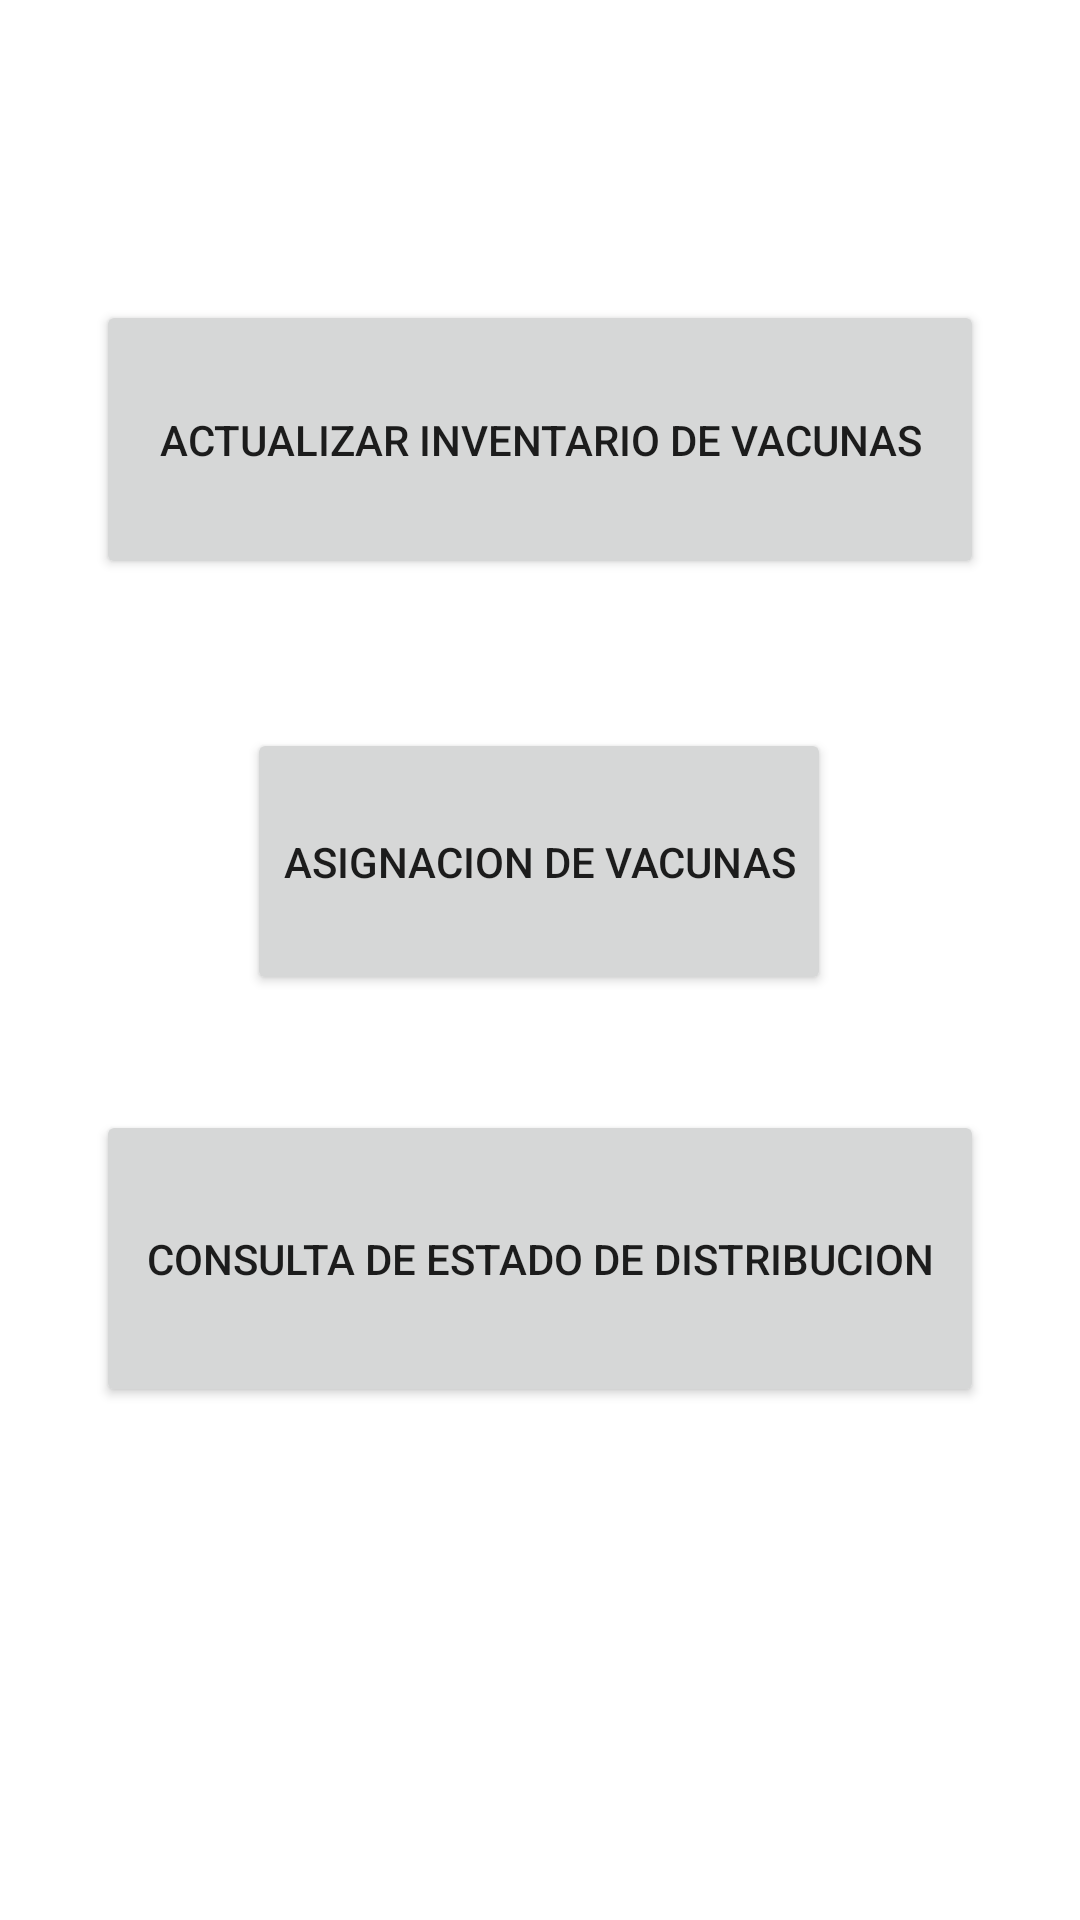

Here is an Android app screen rendered from its layout file. Give the layout XML and the strings, colors and styles it references.
<!-- AndroidManifest.xml: application theme Theme.MaterialComponents.Light.NoActionBar -->
<!-- res/layout/activity_distribuidor_main.xml -->
<?xml version="1.0" encoding="utf-8"?>
<androidx.constraintlayout.widget.ConstraintLayout
    xmlns:android="http://schemas.android.com/apk/res/android"
    xmlns:app="http://schemas.android.com/apk/res-auto"
    xmlns:tools="http://schemas.android.com/tools"
    android:layout_width="match_parent"
    android:layout_height="match_parent">

    <Button
        android:id="@+id/button14"
        android:layout_width="0dp"
        android:layout_height="93dp"
        android:layout_marginStart="32dp"
        android:layout_marginLeft="32dp"
        android:layout_marginTop="16dp"
        android:layout_marginEnd="32dp"
        android:layout_marginRight="32dp"
        android:layout_marginBottom="16dp"
        android:text="Actualizar inventario de vacunas"
        app:layout_constraintBottom_toBottomOf="parent"
        app:layout_constraintEnd_toEndOf="parent"
        app:layout_constraintHorizontal_bias="0.497"
        app:layout_constraintStart_toStartOf="parent"
        app:layout_constraintTop_toTopOf="parent"
        app:layout_constraintVertical_bias="0.163" />

    <Button
        android:id="@+id/button15"
        android:layout_width="wrap_content"
        android:layout_height="89dp"
        android:layout_marginStart="32dp"
        android:layout_marginLeft="32dp"
        android:layout_marginTop="16dp"
        android:layout_marginEnd="32dp"
        android:layout_marginRight="32dp"
        android:layout_marginBottom="16dp"
        android:text="Asignacion de vacunas"
        app:layout_constraintBottom_toBottomOf="parent"
        app:layout_constraintEnd_toEndOf="parent"
        app:layout_constraintHorizontal_bias="0.497"
        app:layout_constraintStart_toStartOf="parent"
        app:layout_constraintTop_toBottomOf="@+id/button14"
        app:layout_constraintVertical_bias="0.103" />

    <Button
        android:id="@+id/button16"
        android:layout_width="0dp"
        android:layout_height="99dp"
        android:layout_marginStart="32dp"
        android:layout_marginLeft="32dp"
        android:layout_marginTop="16dp"
        android:layout_marginEnd="32dp"
        android:layout_marginRight="32dp"
        android:layout_marginBottom="16dp"
        android:text="Consulta de estado de distribucion"
        app:layout_constraintBottom_toBottomOf="parent"
        app:layout_constraintEnd_toEndOf="parent"
        app:layout_constraintHorizontal_bias="0.497"
        app:layout_constraintStart_toStartOf="parent"
        app:layout_constraintTop_toBottomOf="@+id/button15"
        app:layout_constraintVertical_bias="0.126" />
</androidx.constraintlayout.widget.ConstraintLayout>
<!-- resources referenced by this layout -->
<resources>

</resources>
